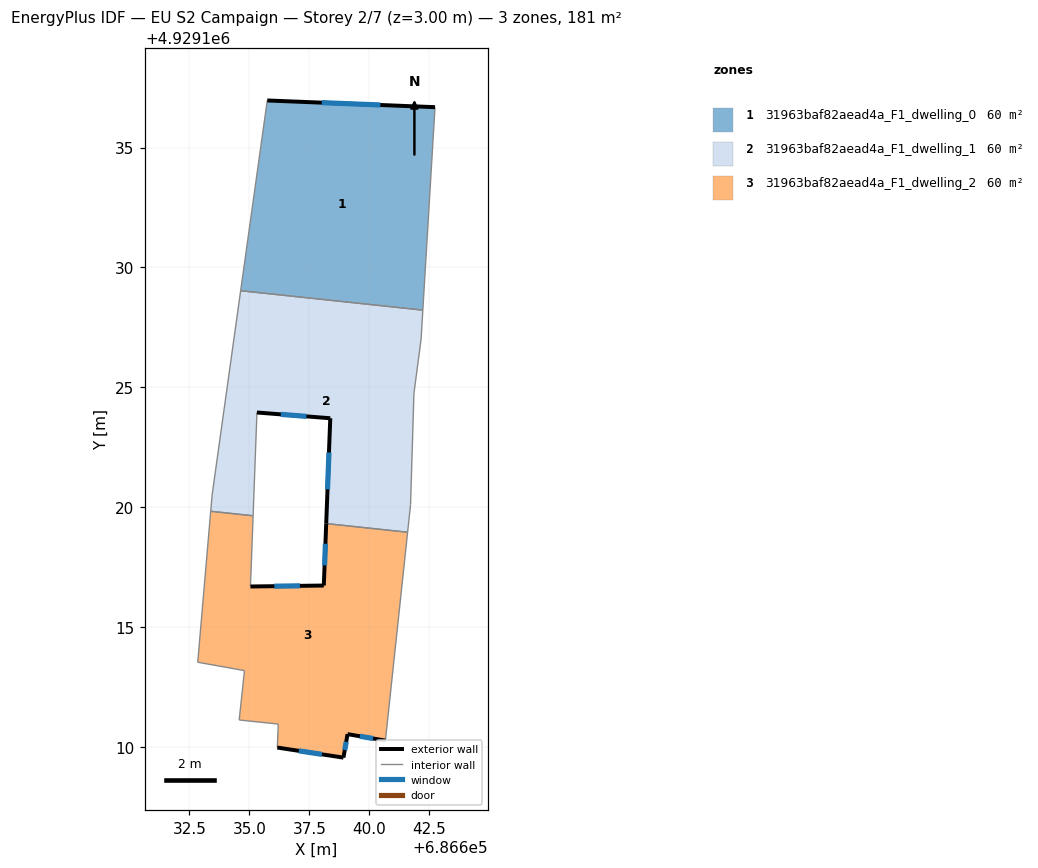
=== STOREY PLAN SPEC (per zone: floor XY polygon, exterior-wall plan segments, windows/doors) ===
zone 1: 31963baf82aead4a_F1_dwelling_0  (60.3 m²)
  floor: (686642.74, 4929136.68) (686642.24, 4929128.21) (686634.64, 4929129.03) (686635.75, 4929136.96)
  exterior wall: (686642.74, 4929136.68) – (686635.75, 4929136.96)  [7.0 m]
    window: (686640.47, 4929136.77) – (686638.02, 4929136.87)  [2.6 m²]
  interior walls: 3
zone 2: 31963baf82aead4a_F1_dwelling_1  (60.3 m²)
  floor: (686642.24, 4929128.21) (686642.17, 4929127.01) (686641.86, 4929124.73) (686641.72, 4929120.10) (686641.60, 4929118.95) (686638.20, 4929119.31) (686638.38, 4929123.70) (686635.31, 4929123.94) (686635.16, 4929119.63) (686633.39, 4929119.82) (686633.44, 4929120.50) (686634.64, 4929129.03)
  exterior wall: (686638.38, 4929123.70) – (686638.20, 4929119.31)  [4.4 m]
    window: (686638.32, 4929122.28) – (686638.26, 4929120.74)  [1.6 m²]
  exterior wall: (686635.31, 4929123.94) – (686638.38, 4929123.70)  [3.1 m]
    window: (686636.31, 4929123.87) – (686637.38, 4929123.78)  [1.1 m²]
  interior walls: 10
zone 3: 31963baf82aead4a_F1_dwelling_2  (60.3 m²)
  floor: (686641.60, 4929118.95) (686640.68, 4929110.25) (686639.09, 4929110.52) (686638.93, 4929109.54) (686636.17, 4929109.96) (686636.20, 4929110.94) (686634.57, 4929111.11) (686634.80, 4929113.17) (686632.84, 4929113.52) (686633.39, 4929119.82) (686635.16, 4929119.63) (686635.05, 4929116.68) (686638.10, 4929116.72) (686638.20, 4929119.31)
  exterior wall: (686638.10, 4929116.72) – (686635.05, 4929116.68)  [3.1 m]
    window: (686637.11, 4929116.71) – (686636.04, 4929116.70)  [1.1 m²]
  exterior wall: (686638.20, 4929119.31) – (686638.10, 4929116.72)  [2.6 m]
    window: (686638.17, 4929118.47) – (686638.14, 4929117.56)  [0.9 m²]
  exterior wall: (686639.09, 4929110.52) – (686640.68, 4929110.25)  [1.6 m]
    window: (686639.61, 4929110.44) – (686640.16, 4929110.34)  [0.6 m²]
  exterior wall: (686638.93, 4929109.54) – (686639.09, 4929110.52)  [1.0 m]
    window: (686638.98, 4929109.86) – (686639.04, 4929110.21)  [0.4 m²]
  exterior wall: (686636.17, 4929109.96) – (686638.93, 4929109.54)  [2.8 m]
    window: (686637.06, 4929109.83) – (686638.03, 4929109.68)  [1.0 m²]
  interior walls: 9

=== DERIVED (storey summary) ===
Building: EU S2 Campaign
Storey: 2 of 7  (floor level z = 3.00 m)
Storey gross floor area: 181.0 m²
Zones on this storey: 3
  - 31963baf82aead4a_F1_dwelling_0: floor 60.3 m²; exterior wall 7.0 m (21.0 m²); 1 window(s) 2.6 m²; WWR 12.2%
  - 31963baf82aead4a_F1_dwelling_1: floor 60.3 m²; exterior wall 7.5 m (22.4 m²); 2 window(s) 2.7 m²; WWR 12.2%
  - 31963baf82aead4a_F1_dwelling_2: floor 60.3 m²; exterior wall 11.0 m (33.1 m²); 5 window(s) 4.0 m²; WWR 12.2%
Zone adjacency (shared interzone walls):
  - 31963baf82aead4a_F1_dwelling_0 ↔ 31963baf82aead4a_F1_dwelling_1
  - 31963baf82aead4a_F1_dwelling_1 ↔ 31963baf82aead4a_F1_dwelling_2